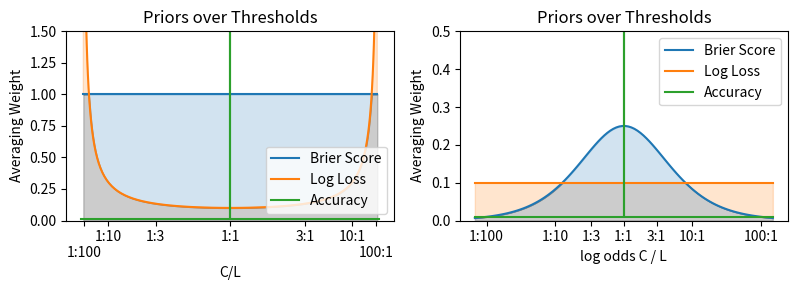

Here is the Python script that generated this plot:
from matplotlib import pyplot as plt
import numpy as np
import scipy

def weights():
  z = np.linspace(-5, 5, 100)
  x = scipy.special.expit(z)
  one = x * 0 + 1
  beta00 = one/x/(1-x)/40
  lower = np.minimum(one, beta00)
  fig, axs = plt.subplots(1, 2, figsize=(8, 3))
  plt.sca(axs[0])

  color1 = plt.plot(x, one, label="Brier Score")[0].get_color()
  color2 = plt.plot(x, beta00, label="Log Loss")[0].get_color()
  plt.fill_between(x, one, lower, color=color1, alpha=0.2, zorder=-10)
  plt.fill_between(x, beta00, lower, color=color2, alpha=0.2, zorder=-10)
  plt.fill_between(x, one * 0, lower, color="black", alpha=0.2, zorder=-10)
  color3 = plt.plot([0, 0.5, 0.5, 0.5, 1], [0.01, 0.01, 2, 0.01, 0.01], label="Accuracy")[0].get_color()
  plt.ylim([0,1.5])
  plt.xlabel("C/L")
  plt.xticks([1./101, 1./11, 1./4., 1./2, 3./4, 10./11, 100./101],
             "\n1:100 1:10 1:3 1:1 3:1 10:1 \n100:1".split(" "))
  plt.legend(loc="lower right")

  plt.sca(axs[1])
  w = x * (1-x)
  one = w
  beta00 = x * 0 + .1
  lower = np.minimum(one, beta00)
  plt.plot(z, one, color=color1, label="Brier Score")
  plt.plot(z, beta00, color=color2, label="Log Loss")
  plt.fill_between(z, one, lower, color=color1, alpha=0.2, zorder=-10)
  plt.fill_between(z, beta00, lower, color=color2, alpha=0.2, zorder=-10)
  plt.fill_between(z, one * 0, lower, color="black", alpha=0.2, zorder=-10)
  plt.plot([-5, 0, 0, 0, 5], [0.01, 0.01, 2, 0.01, 0.01], color=color3, label="Accuracy")
  plt.ylim([0,.5])
  plt.xlabel("log odds C / L")
  plt.xticks(scipy.special.logit([1./101, 1./11, 1./4., 1./2, 3./4, 10./11, 100./101]),
             "1:100 1:10 1:3 1:1 3:1 10:1 100:1".split(" "))
  plt.legend(loc="upper right")
  for ax in axs:
    plt.sca(ax)
    plt.ylabel("Averaging Weight")
    plt.title("Priors over Thresholds")
  plt.tight_layout()
  plt.show()

weights()